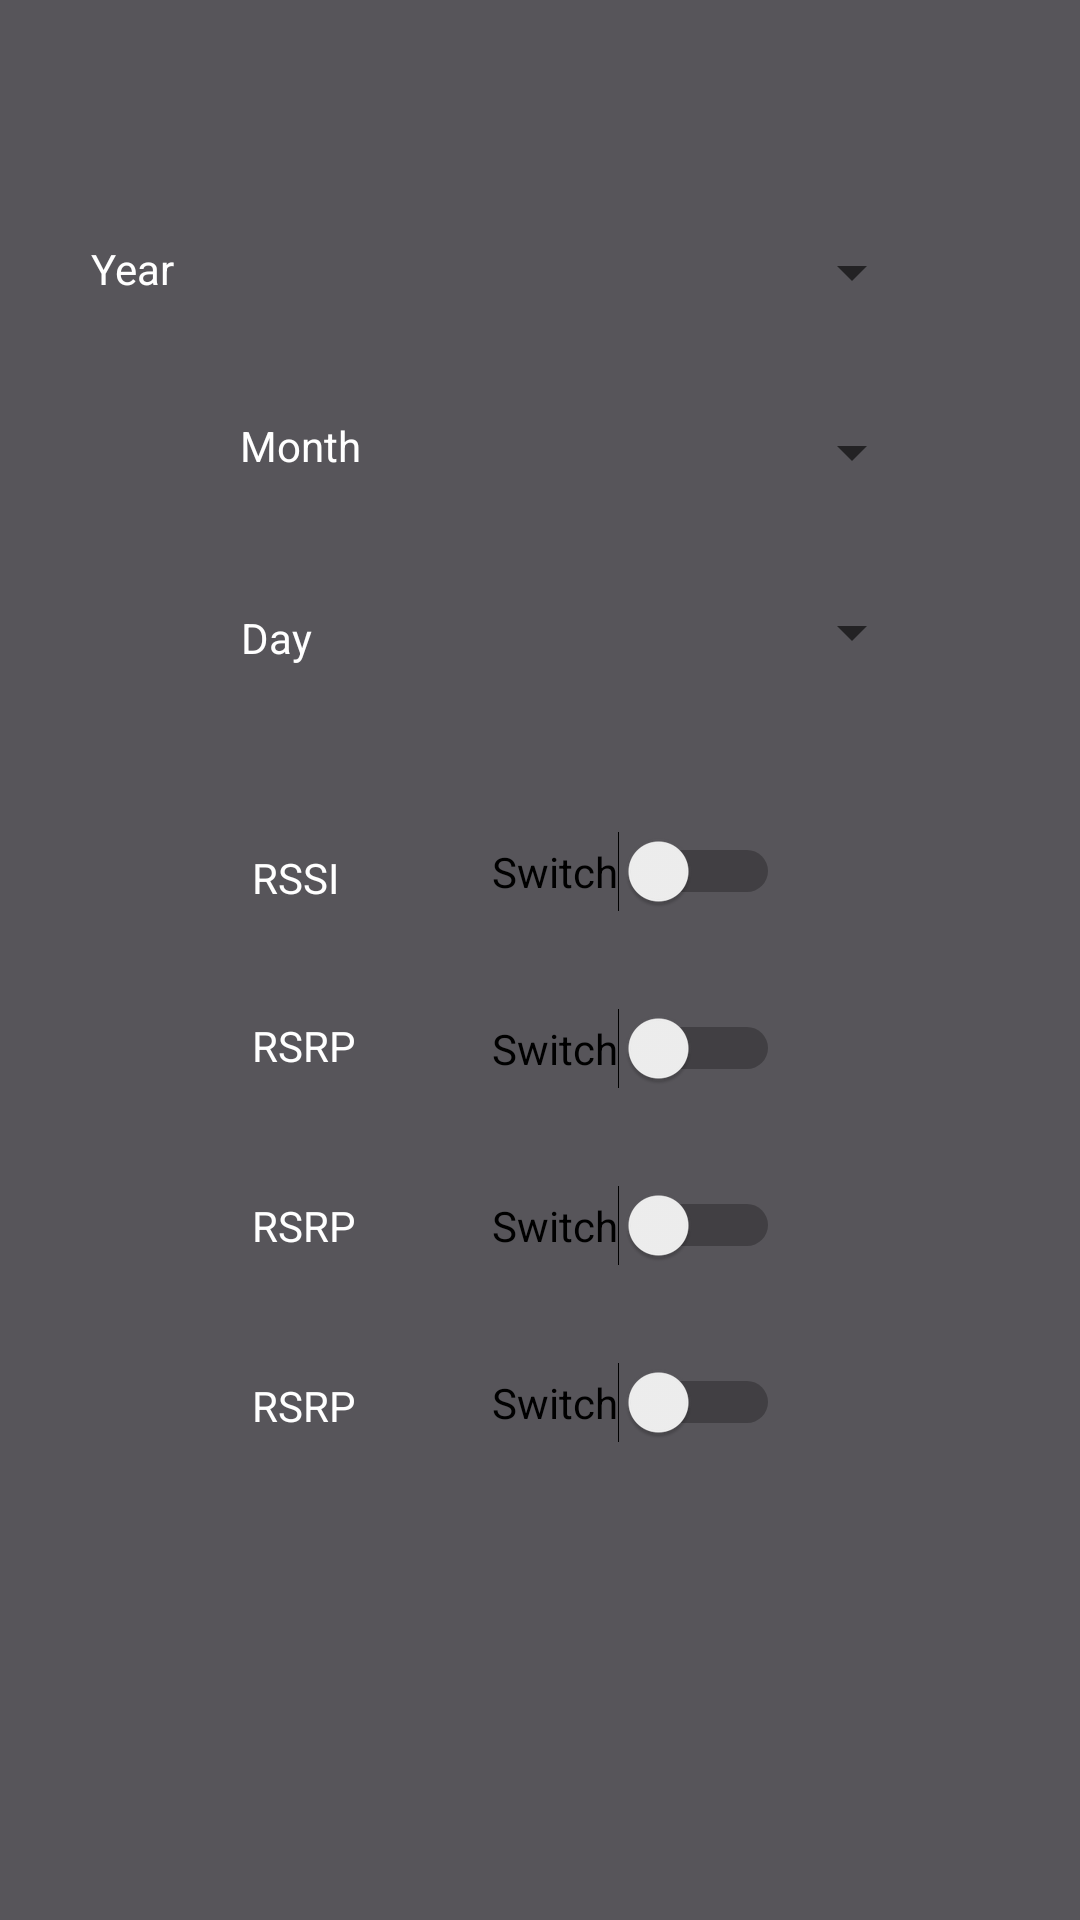

The Android layout XML behind this screen, and the referenced resources:
<!-- AndroidManifest.xml: application theme Theme.GeolokalizatorClient -->
<!-- res/layout/fragment_graph_creation.xml -->
<?xml version="1.0" encoding="utf-8"?>
<FrameLayout xmlns:android="http://schemas.android.com/apk/res/android"
    xmlns:app="http://schemas.android.com/apk/res-auto"
    xmlns:tools="http://schemas.android.com/tools"
    android:layout_width="match_parent"
    android:layout_height="match_parent"
    android:background="@color/background"
    tools:context=".fragments.GraphCreation" >

    <androidx.constraintlayout.widget.ConstraintLayout
        android:layout_width="match_parent"
        android:layout_height="match_parent">

        <Spinner
            android:id="@+id/spinner_year"
            android:layout_width="186dp"
            android:layout_height="21dp"
            android:layout_marginTop="80dp"
            android:layout_marginEnd="52dp"
            app:layout_constraintEnd_toEndOf="parent"
            app:layout_constraintTop_toTopOf="parent" />

        <Spinner
            android:id="@+id/spinner_month"
            android:layout_width="186dp"
            android:layout_height="21dp"
            android:layout_marginTop="140dp"
            android:layout_marginEnd="52dp"
            app:layout_constraintEnd_toEndOf="parent"
            app:layout_constraintTop_toTopOf="parent" />

        <Spinner
            android:id="@+id/spinner_day"
            android:layout_width="186dp"
            android:layout_height="21dp"
            android:layout_marginTop="200dp"
            android:layout_marginEnd="52dp"
            app:layout_constraintEnd_toEndOf="parent"
            app:layout_constraintTop_toTopOf="parent" />

        <TextView
            android:id="@+id/textView_year"
            android:layout_width="wrap_content"
            android:layout_height="wrap_content"
            android:layout_marginTop="80dp"
            android:layout_marginEnd="64dp"
            android:text="Year"
            android:textColor="@color/white"
            app:layout_constraintEnd_toStartOf="@+id/spinner_year"
            app:layout_constraintHorizontal_bias="1.0"
            app:layout_constraintStart_toStartOf="parent"
            app:layout_constraintTop_toTopOf="parent" />

        <TextView
            android:id="@+id/textView_month"
            android:layout_width="wrap_content"
            android:layout_height="wrap_content"
            android:layout_marginStart="80dp"
            android:layout_marginTop="40dp"
            android:text="Month"
            android:textColor="@color/white"
            app:layout_constraintEnd_toStartOf="@+id/spinner_month"
            app:layout_constraintHorizontal_bias="0.019"
            app:layout_constraintStart_toStartOf="parent"
            app:layout_constraintTop_toBottomOf="@+id/textView_year" />

        <TextView
            android:id="@+id/textView_day"
            android:layout_width="wrap_content"
            android:layout_height="wrap_content"
            android:layout_marginStart="80dp"
            android:layout_marginTop="104dp"
            android:text="Day"
            android:textColor="@color/white"
            app:layout_constraintEnd_toStartOf="@+id/spinner_day"
            app:layout_constraintHorizontal_bias="0.014"
            app:layout_constraintStart_toStartOf="parent"
            app:layout_constraintTop_toBottomOf="@+id/textView_year" />

        <TextView
            android:id="@+id/textView_rssi"
            android:layout_width="wrap_content"
            android:layout_height="wrap_content"
            android:layout_marginStart="84dp"
            android:layout_marginTop="184dp"
            android:text="RSSI"
            android:textColor="@color/white"
            app:layout_constraintEnd_toStartOf="@+id/switch_rssi"
            app:layout_constraintHorizontal_bias="0.0"
            app:layout_constraintStart_toStartOf="parent"
            app:layout_constraintTop_toBottomOf="@+id/textView_year" />

        <TextView
            android:id="@+id/textView_rsrp"
            android:layout_width="wrap_content"
            android:layout_height="wrap_content"
            android:layout_marginStart="84dp"
            android:layout_marginTop="240dp"
            android:text="RSRP"
            android:textColor="@color/white"
            app:layout_constraintEnd_toStartOf="@+id/switch_rsrp"
            app:layout_constraintHorizontal_bias="0.0"
            app:layout_constraintStart_toStartOf="parent"
            app:layout_constraintTop_toBottomOf="@+id/textView_year" />

        <TextView
            android:id="@+id/textView_rsrp2"
            android:layout_width="wrap_content"
            android:layout_height="wrap_content"
            android:layout_marginStart="84dp"
            android:layout_marginTop="360dp"
            android:text="RSRP"
            android:textColor="@color/white"
            app:layout_constraintBottom_toBottomOf="parent"
            app:layout_constraintEnd_toStartOf="@+id/switch_rssnr"
            app:layout_constraintHorizontal_bias="0.0"
            app:layout_constraintStart_toStartOf="parent"
            app:layout_constraintTop_toBottomOf="@+id/textView_year"
            app:layout_constraintVertical_bias="0.0" />

        <TextView
            android:id="@+id/textView_rsrp3"
            android:layout_width="wrap_content"
            android:layout_height="wrap_content"
            android:layout_marginStart="84dp"
            android:layout_marginTop="300dp"
            android:text="RSRP"
            android:textColor="@color/white"
            app:layout_constraintEnd_toStartOf="@+id/switch_rsrq"
            app:layout_constraintHorizontal_bias="0.0"
            app:layout_constraintStart_toStartOf="parent"
            app:layout_constraintTop_toBottomOf="@+id/textView_year" />

        <Switch
            android:id="@+id/switch_rssi"
            android:layout_width="wrap_content"
            android:layout_height="wrap_content"
            android:layout_marginTop="56dp"
            android:layout_marginEnd="100dp"
            android:text="Switch"
            app:layout_constraintEnd_toEndOf="parent"
            app:layout_constraintTop_toBottomOf="@+id/spinner_day" />

        <Switch
            android:id="@+id/switch_rsrp"
            android:layout_width="wrap_content"
            android:layout_height="wrap_content"
            android:layout_marginTop="32dp"
            android:layout_marginEnd="100dp"
            android:text="Switch"
            app:layout_constraintEnd_toEndOf="parent"
            app:layout_constraintTop_toBottomOf="@+id/switch_rssi" />

        <Switch
            android:id="@+id/switch_rsrq"
            android:layout_width="wrap_content"
            android:layout_height="wrap_content"
            android:layout_marginTop="32dp"
            android:layout_marginEnd="100dp"
            android:text="Switch"
            app:layout_constraintEnd_toEndOf="parent"
            app:layout_constraintTop_toBottomOf="@+id/switch_rsrp" />

        <Switch
            android:id="@+id/switch_rssnr"
            android:layout_width="wrap_content"
            android:layout_height="wrap_content"
            android:layout_marginTop="32dp"
            android:layout_marginEnd="100dp"
            android:text="Switch"
            app:layout_constraintBottom_toBottomOf="parent"
            app:layout_constraintEnd_toEndOf="parent"
            app:layout_constraintTop_toBottomOf="@+id/switch_rsrq"
            app:layout_constraintVertical_bias="0.0" />

    </androidx.constraintlayout.widget.ConstraintLayout>
</FrameLayout>
<!-- resources referenced by this layout -->
<resources>
  <color name="background">#57555A</color>
  <color name="white">#FFFFFFFF</color>
  <style name="Theme.GeolokalizatorClient" parent="Theme.MaterialComponents.DayNight.DarkActionBar">
          
          <item name="colorPrimary">@color/purple_500</item>
          <item name="colorPrimaryVariant">@color/purple_700</item>
          <item name="colorOnPrimary">@color/white</item>
          
          <item name="colorSecondary">@color/teal_200</item>
          <item name="colorSecondaryVariant">@color/teal_700</item>
          <item name="colorOnSecondary">@color/black</item>
          
          <item name="android:statusBarColor" tools:targetApi="l">?attr/colorPrimaryVariant</item>
          
      </style>
  <color name="purple_500">#FF6200EE</color>
  <color name="purple_700">#FF3700B3</color>
  <color name="teal_200">#FF03DAC5</color>
  <color name="teal_700">#FF018786</color>
  <color name="black">#FF000000</color>
</resources>
